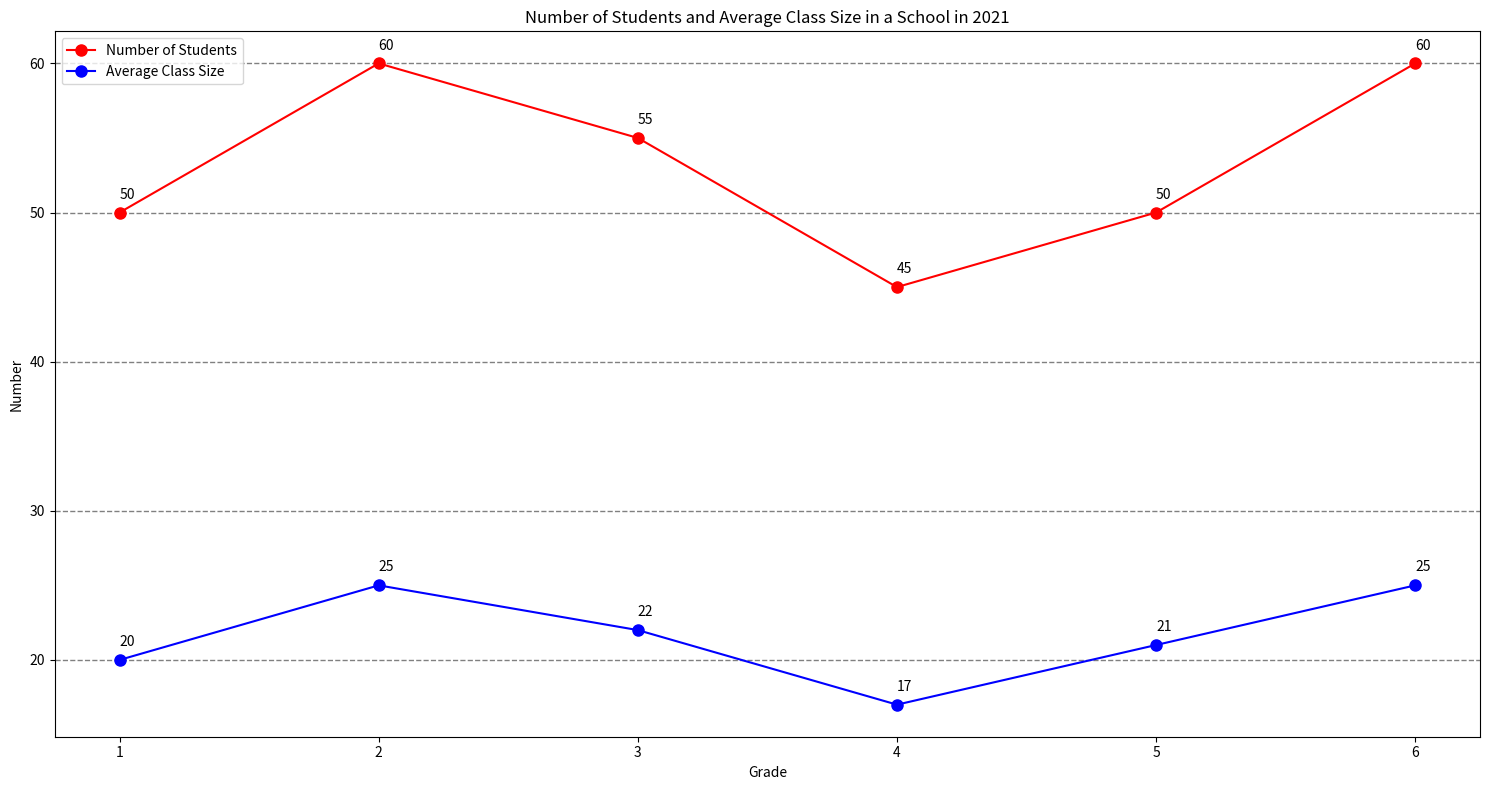

Python code for this plot: (Note: this script raises an exception after producing the figure.)

import matplotlib.pyplot as plt 
import matplotlib as mpl
import numpy as np

# Create figure
plt.figure(figsize=(15, 8))

# Create data
grade = np.array([1,2,3,4,5,6])
number_students = np.array([50,60,55,45,50,60])
average_class_size = np.array([20,25,22,17,21,25])

# Plot line chart
plt.plot(grade, number_students, label='Number of Students', color='red', marker='o', markersize=8)
plt.plot(grade, average_class_size, label='Average Class Size', color='blue', marker='o', markersize=8)

# Set axis labels
plt.xlabel('Grade')
plt.ylabel('Number')

# Set title
plt.title('Number of Students and Average Class Size in a School in 2021')

# Show legend
plt.legend(loc='best')

# Set background grid
plt.grid(True, axis='y', color='gray', linestyle='--', linewidth=1)

#Label data points
for x, y in zip(grade, number_students):
    plt.annotate(f'{y}', (x, y), xytext=(0, 10), textcoords='offset points')

for x, y in zip(grade, average_class_size):
    plt.annotate(f'{y}', (x, y), xytext=(0, 10), textcoords='offset points')
    
# Set xticks
plt.xticks(grade)

# Resize image
plt.tight_layout()

# Save chart
plt.savefig('line chart/png/278.png')

# Clear current image state
plt.clf()
